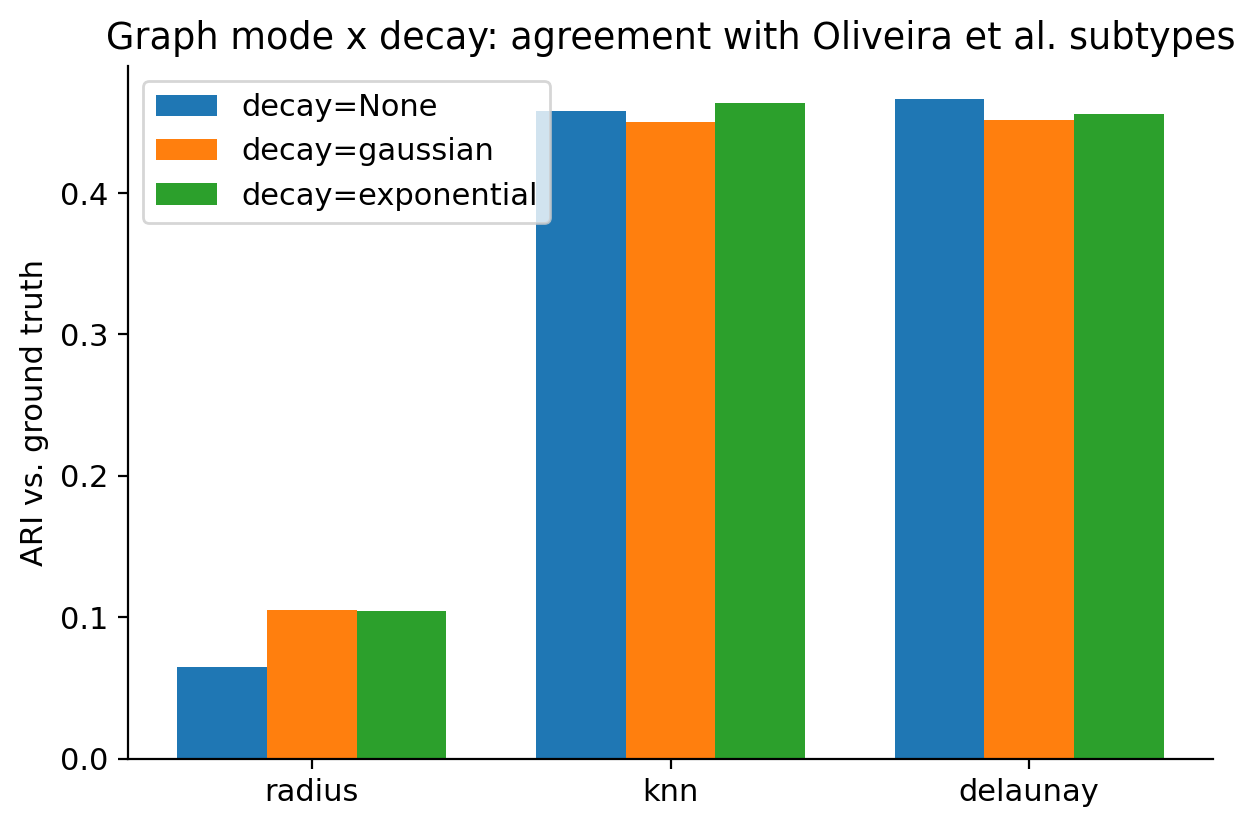

Values plotted in this chart, from the file beside it:
mode, decay, n_clusters, ari, coverage
radius, None, 46, 0.06452, 1.0
radius, gaussian, 37, 0.1049, 1.0
radius, exponential, 38, 0.1043, 1.0
knn, None, 13, 0.4581, 1.0
knn, gaussian, 14, 0.4502, 1.0
knn, exponential, 13, 0.4637, 1.0
delaunay, None, 14, 0.4669, 1.0
delaunay, gaussian, 12, 0.4519, 1.0
delaunay, exponential, 13, 0.4559, 1.0
